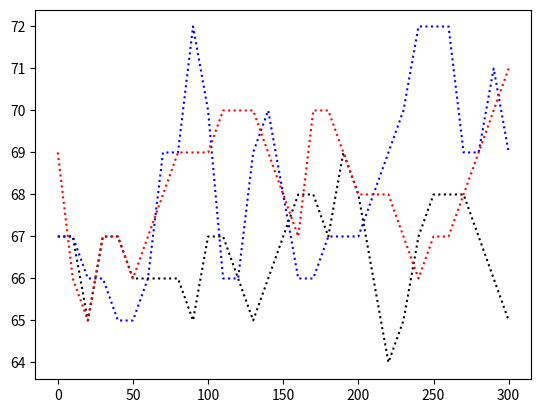

Write the Python code that produced this figure.
import numpy as np
import matplotlib.pyplot as plt


noir = [67, 67, 65, 67, 67, 66, 66, 66, 66, 65, 67, 67, 66, 65, 66, 67, 68, 68, 67, 69, 68, 66, 64, 65, 67, 68, 68, 68, 67, 66, 65]
bleu = [67, 67, 66, 66, 65, 65, 66, 69, 69, 72, 70, 66, 66, 69, 70, 68, 66, 66, 67, 67, 67, 68, 69, 70, 72, 72, 72, 69, 69, 71, 69]
orange = [69, 66, 65, 67, 67, 66, 67, 68, 69, 69, 69, 70, 70, 70, 69, 68, 67, 70, 70, 69, 68, 68, 68, 67, 66, 67, 67, 68, 69, 70, 71]

temps = np.arange(0, 310, 10)

plt.plot(temps, noir, 'k:')
plt.plot(temps, bleu, 'b:')
plt.plot(temps, orange, 'r:')
plt.show()

"""moyNoir = np.round(np.mean(noir), 2)
moyBleu = np.round(np.mean(bleu), 2)
moyOrange = np.round(np.mean(orange), 2)

print(moyNoir, moyBleu, moyOrange)

stdNoir = np.round(np.std(noir), 2)
stdBleu = np.round(np.std(bleu), 2)
stdOrange = np.round(np.std(orange), 2)

print(stdNoir, stdBleu, stdOrange)"""